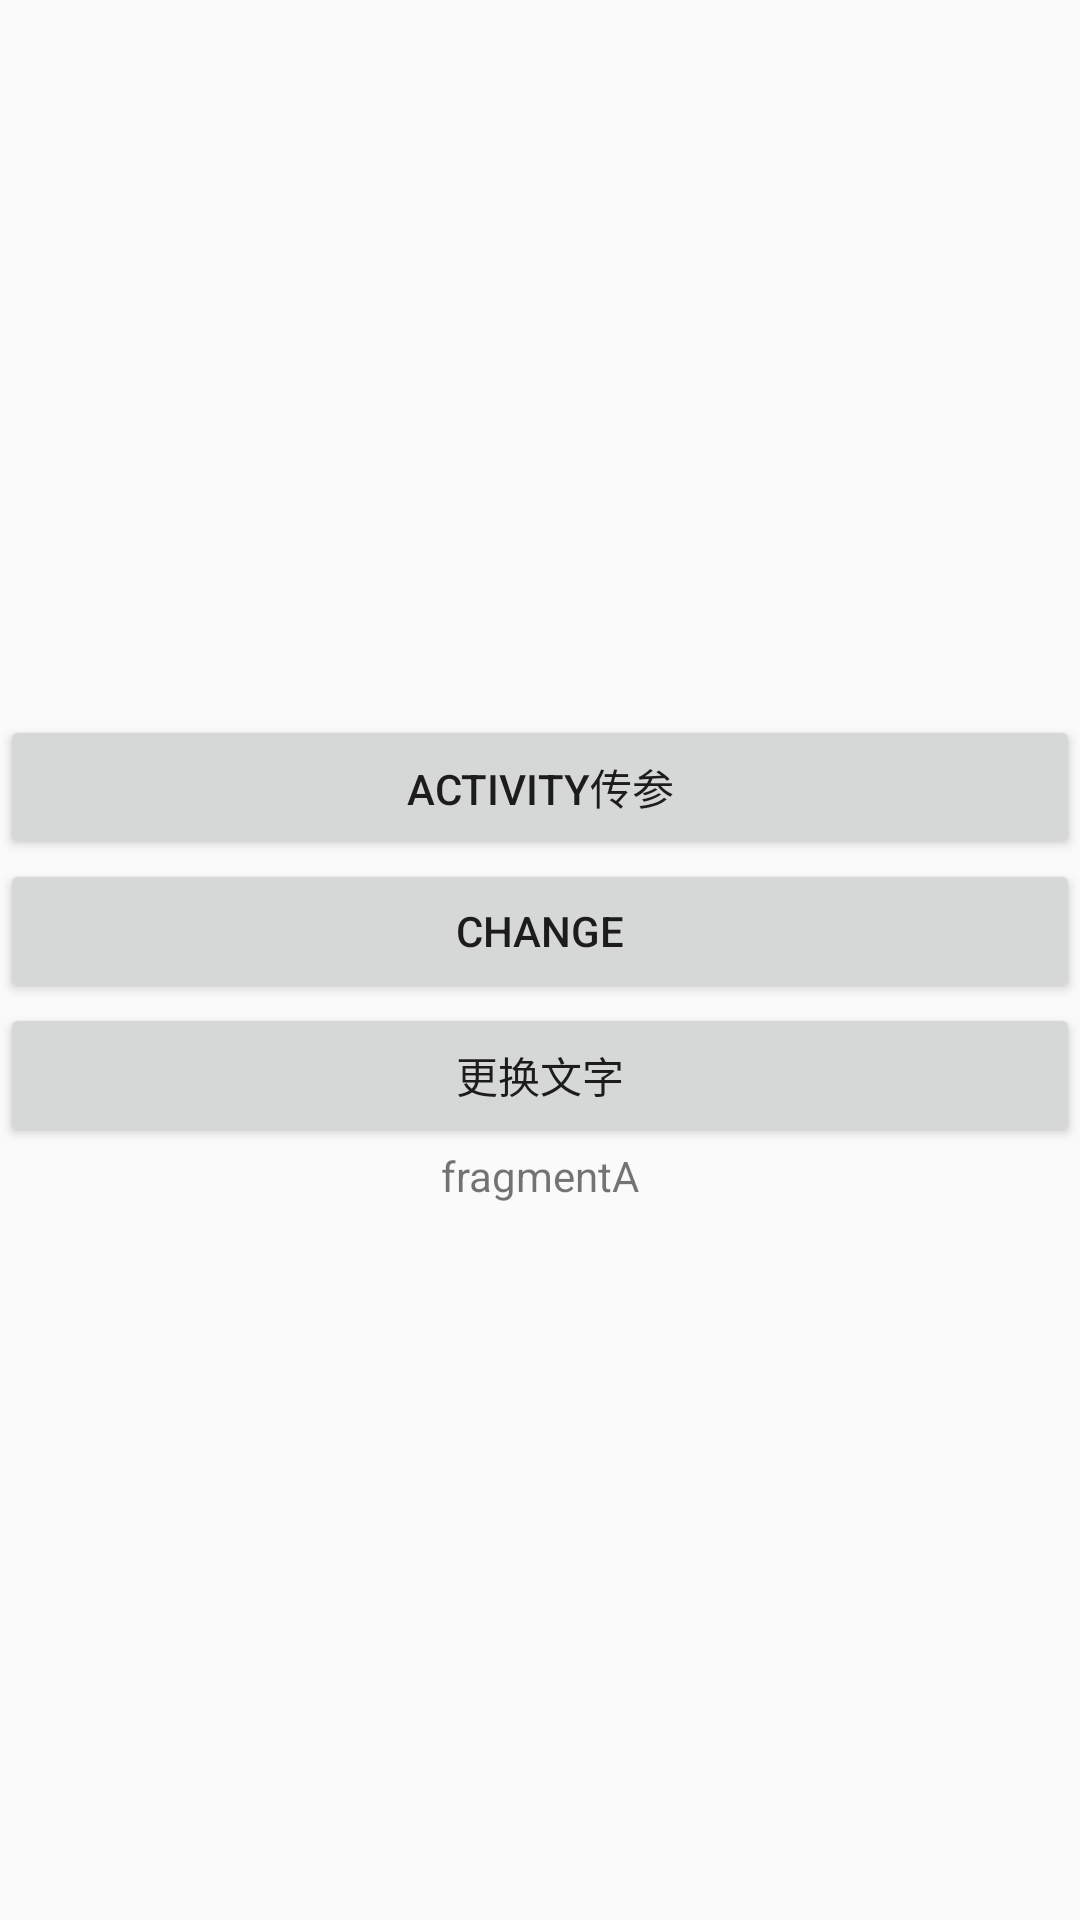

Here is an Android app screen rendered from its layout file. Give the layout XML and the strings, colors and styles it references.
<!-- AndroidManifest.xml: application theme AppTheme -->
<!-- res/layout/fragment_a.xml -->
<?xml version="1.0" encoding="utf-8"?>
<LinearLayout xmlns:android="http://schemas.android.com/apk/res/android"
    android:layout_width="match_parent"
    android:layout_height="match_parent"
    android:gravity="center"
    android:orientation="vertical">
    <Button
        android:id="@+id/btn_msg"
        android:layout_width="match_parent"
        android:layout_height="wrap_content"
        android:text="activity传参" />
    <Button
        android:id="@+id/btn_change"
        android:layout_width="match_parent"
        android:layout_height="wrap_content"
        android:text="change" />
    <Button
        android:id="@+id/btn_reset"
        android:layout_width="match_parent"
        android:layout_height="wrap_content"
        android:text="更换文字" />
    <TextView
        android:id="@+id/tv_name1"
        android:layout_width="match_parent"
        android:layout_height="wrap_content"
        android:text="fragmentA"
        android:gravity="center"/>
</LinearLayout>
<!-- resources referenced by this layout -->
<resources>
  <style name="AppTheme" parent="Theme.AppCompat.Light.DarkActionBar">
          
          <item name="colorPrimary">@color/colorPrimary</item>
          <item name="colorPrimaryDark">@color/colorPrimaryDark</item>
          <item name="colorAccent">@color/colorAccent</item>
      </style>
  <color name="colorPrimary">#3F51B5</color>
  <color name="colorPrimaryDark">#303F9F</color>
  <color name="colorAccent">#FF4081</color>
</resources>
